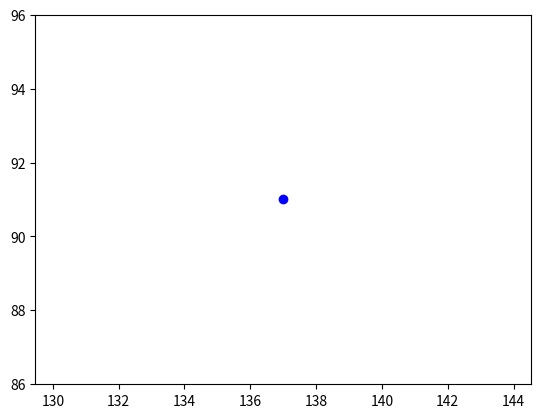

Reproduce this figure in Python.
import matplotlib.pyplot as plt
import random
import math

class Figure:
    def __init__(self, global_x, global_y):
        self.height=random.randint(10, 100)
        self.width=random.randint(10, 100)
        self.counter=random.randint(3, 10)
        self.center_x=random.randint(self.width, global_x)
        self.center_y=random.randint(self.height, global_y)

    def getPoint(self):
        x_point = random.randint(int(self.center_x-self.width/2), int(self.center_x+self.width/2))
        y_point = random.randint(int(self.center_y-self.height/2), int(self.center_y+self.height/2))
        return x_point, y_point
    
    def getPoints(self):
        points = []
        for _ in range(self.counter):
            points.append(self.getPoint())
            return points



figure=Figure(1000,1000)

points=figure.getPoints()
# по идее мы имеем список кортежей, который вернули обращением к методу getPoints()
# но согласно print - у нас выводится только 2 значения... WTF
print(points)
x_coord, y_coord = zip(*points)

plt.plot(x_coord, y_coord, marker="o", linestyle="-", color="b", label="Quadro")

plt.show()

